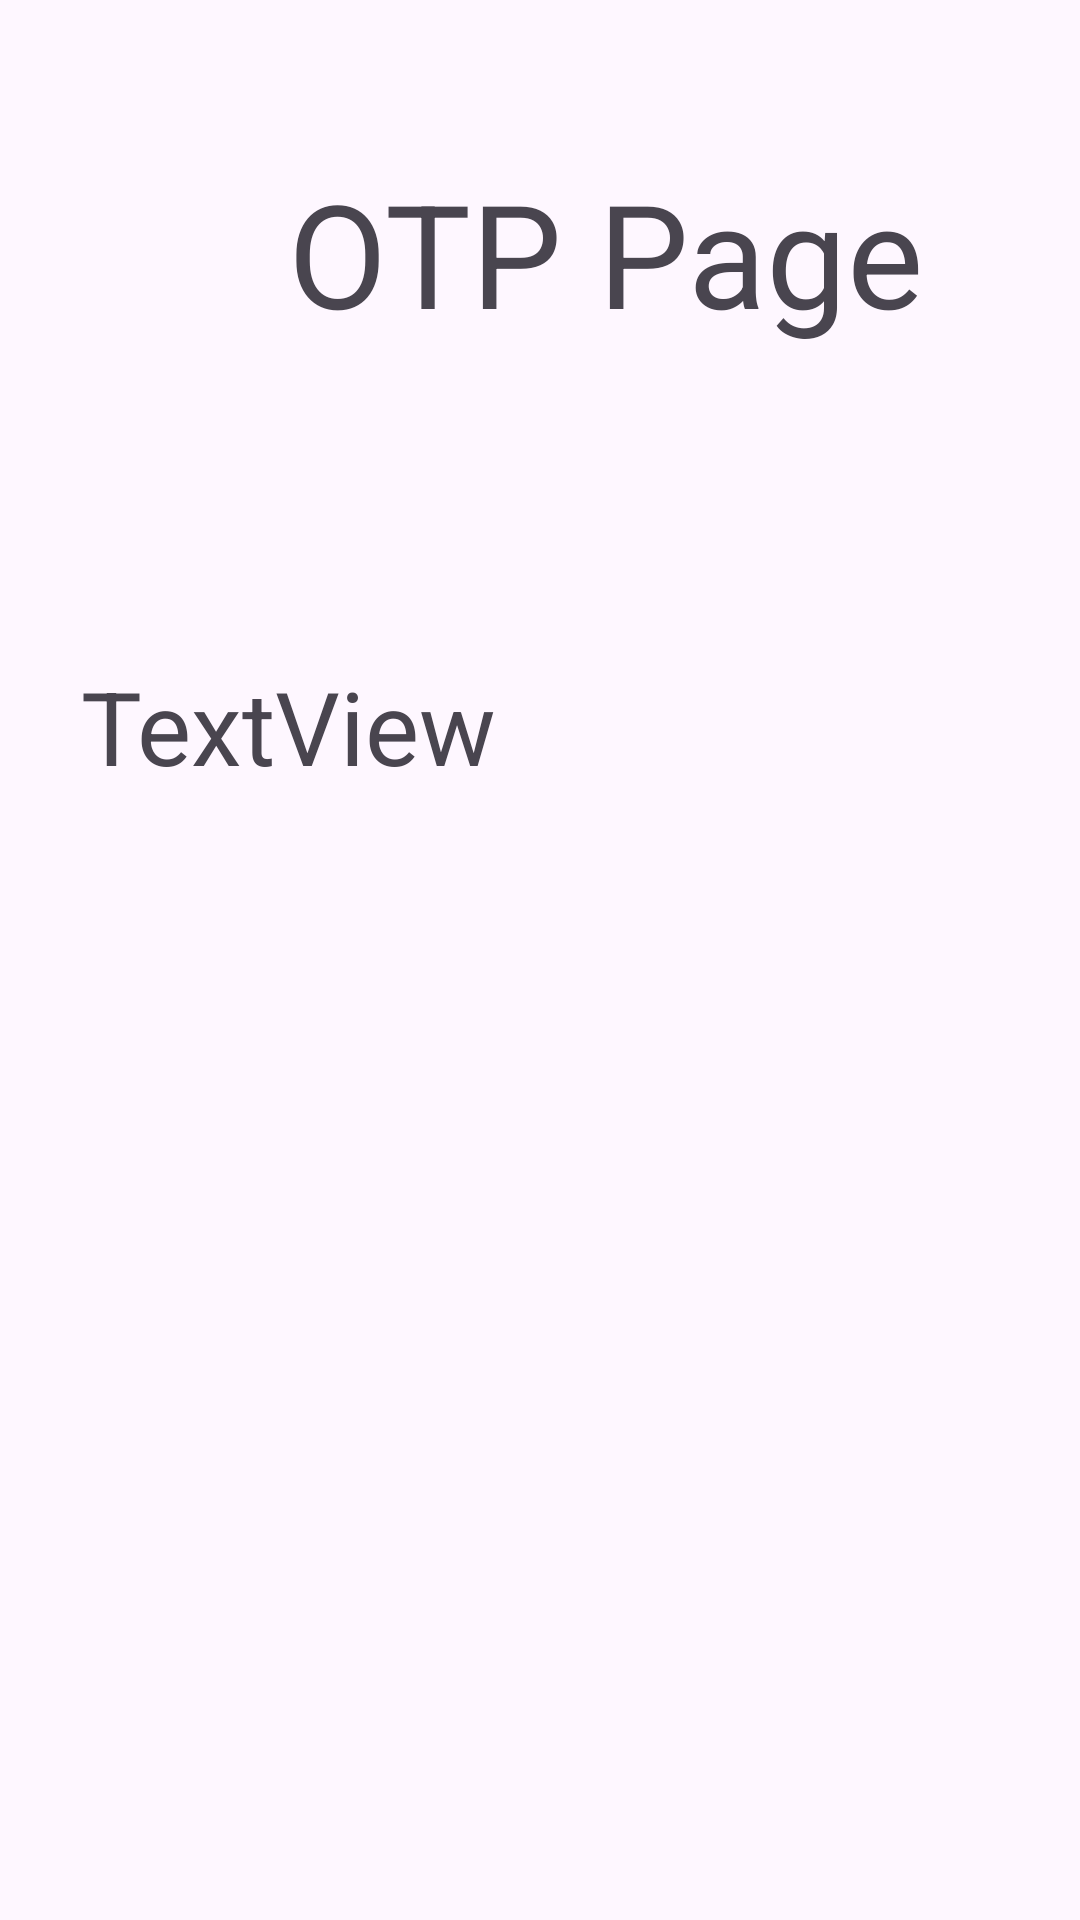

Here is an Android app screen rendered from its layout file. Give the layout XML and the strings, colors and styles it references.
<!-- AndroidManifest.xml: application theme Theme.Week3TO4 -->
<!-- res/layout/activity_main2.xml -->
<?xml version="1.0" encoding="utf-8"?>
<androidx.constraintlayout.widget.ConstraintLayout xmlns:android="http://schemas.android.com/apk/res/android"
    xmlns:app="http://schemas.android.com/apk/res-auto"
    xmlns:tools="http://schemas.android.com/tools"
    android:layout_width="match_parent"
    android:layout_height="match_parent"
    tools:context=".MainActivity2">

    <TextView
        android:id="@+id/textView4"
        android:layout_width="wrap_content"
        android:layout_height="wrap_content"
        android:layout_marginStart="96dp"
        android:layout_marginTop="52dp"
        android:text="@string/otpPageText"
        android:textSize="48sp"
        app:layout_constraintStart_toStartOf="parent"
        app:layout_constraintTop_toTopOf="parent" />

    <TextView
        android:id="@+id/textView5"
        android:layout_width="352dp"
        android:layout_height="163dp"
        android:layout_marginStart="27dp"
        android:layout_marginTop="103dp"
        android:text="TextView"
        android:textSize="34sp"
        app:layout_constraintStart_toStartOf="parent"
        app:layout_constraintTop_toBottomOf="@+id/textView4" />
</androidx.constraintlayout.widget.ConstraintLayout>
<!-- resources referenced by this layout -->
<resources>
  <string name="otpPageText">OTP Page</string>
  <style name="Theme.Week3TO4" parent="Base.Theme.Week3TO4" />
  <style name="Base.Theme.Week3TO4" parent="Theme.Material3.DayNight.NoActionBar">
          
          
      </style>
</resources>
